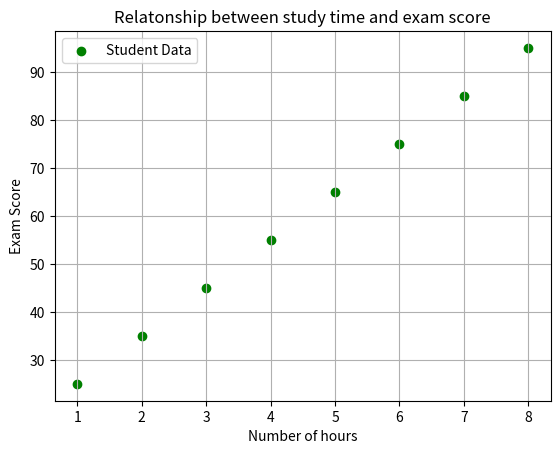

Write Python code to recreate this figure.
# plt.scatter(x,y color='color_name',marker='marker_style',label='label_name')

import matplotlib.pyplot as plt

hours_studies = [1,2,3,4,5,6,7,8]
exam_score = [25,35,45,55,65,75,85,95]

plt.scatter(hours_studies,exam_score, color='green',marker='o',label='Student Data')

plt.xlabel("Number of hours")
plt.ylabel("Exam Score")
plt.legend(loc='upper left')
plt.title("Relatonship between study time and exam score")
plt.grid(True)
plt.show()
